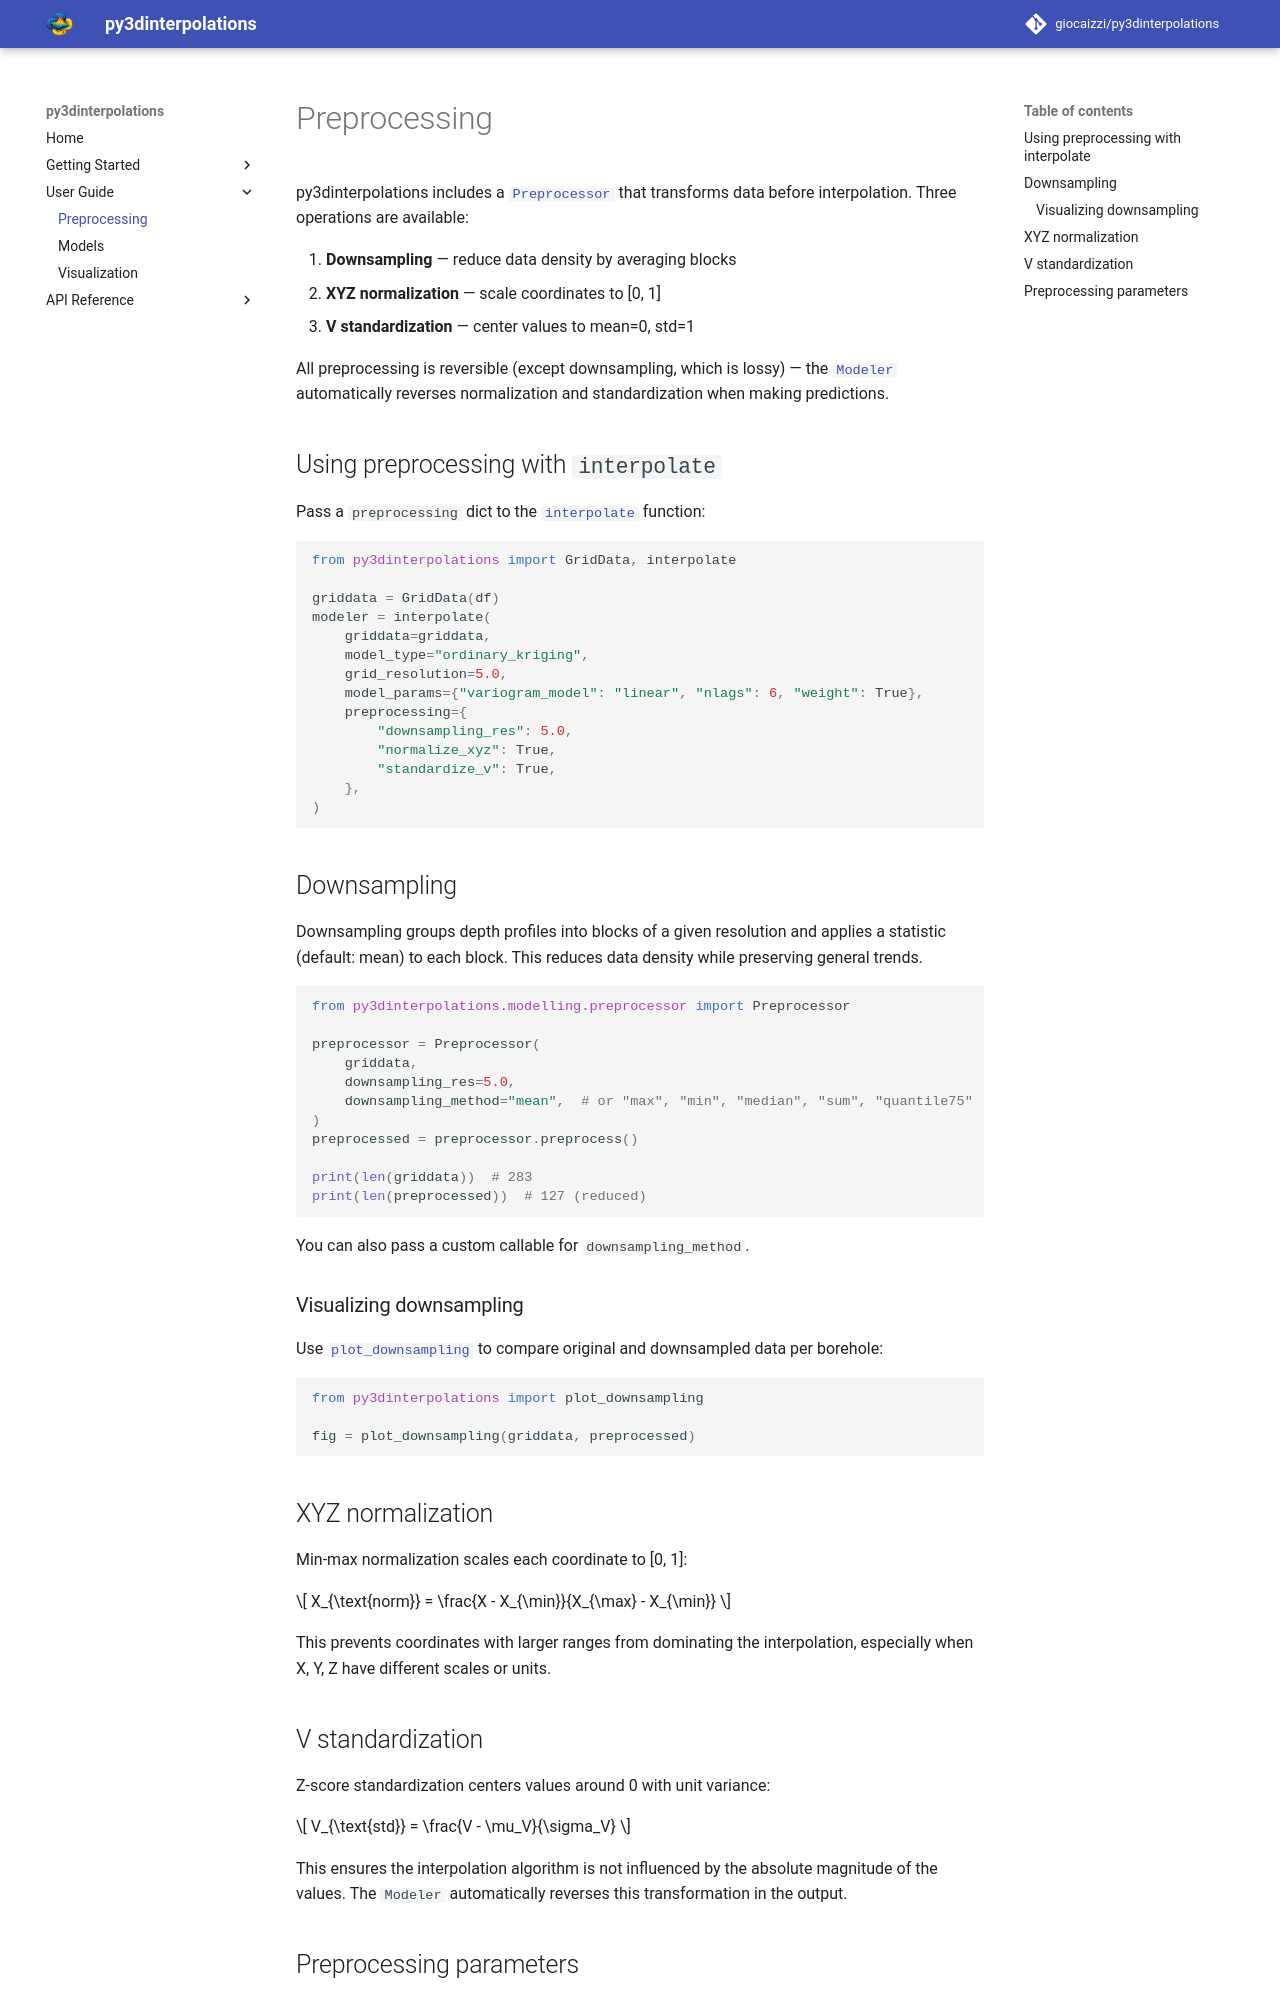

repository: giocaizzi/py3dinterpolations · page: guide/preprocessing/index.html · generator: mkdocs

# Preprocessing

py3dinterpolations includes a [`Preprocessor`][py3dinterpolations.modelling.preprocessor.Preprocessor]
that transforms data before interpolation. Three operations are available:

1. **Downsampling** — reduce data density by averaging blocks
2. **XYZ normalization** — scale coordinates to [0, 1]
3. **V standardization** — center values to mean=0, std=1

All preprocessing is reversible (except downsampling, which is lossy) — the
[`Modeler`][py3dinterpolations.modelling.modeler.Modeler] automatically reverses
normalization and standardization when making predictions.

## Using preprocessing with `interpolate`

Pass a `preprocessing` dict to the [`interpolate`][py3dinterpolations.interpolate] function:

```python
from py3dinterpolations import GridData, interpolate

griddata = GridData(df)
modeler = interpolate(
    griddata=griddata,
    model_type="ordinary_kriging",
    grid_resolution=5.0,
    model_params={"variogram_model": "linear", "nlags": 6, "weight": True},
    preprocessing={
        "downsampling_res": 5.0,
        "normalize_xyz": True,
        "standardize_v": True,
    },
)
```

## Downsampling

Downsampling groups depth profiles into blocks of a given resolution and applies
a statistic (default: mean) to each block. This reduces data density while
preserving general trends.

```python
from py3dinterpolations.modelling.preprocessor import Preprocessor

preprocessor = Preprocessor(
    griddata,
    downsampling_res=5.0,
    downsampling_method="mean",  # or "max", "min", "median", "sum", "quantile75"
)
preprocessed = preprocessor.preprocess()

print(len(griddata))  # 283
print(len(preprocessed))  # 127 (reduced)
```

You can also pass a custom callable for `downsampling_method`.

### Visualizing downsampling

Use [`plot_downsampling`][py3dinterpolations.plotting.downsampling.plot_downsampling]
to compare original and downsampled data per borehole:

```python
from py3dinterpolations import plot_downsampling

fig = plot_downsampling(griddata, preprocessed)
```

## XYZ normalization

Min-max normalization scales each coordinate to [0, 1]:

$$
X_{\text{norm}} = \frac{X - X_{\min}}{X_{\max} - X_{\min}}
$$

This prevents coordinates with larger ranges from dominating the interpolation,
especially when X, Y, Z have different scales or units.

## V standardization

Z-score standardization centers values around 0 with unit variance:

$$
V_{\text{std}} = \frac{V - \mu_V}{\sigma_V}
$$

This ensures the interpolation algorithm is not influenced by the absolute
magnitude of the values. The `Modeler` automatically reverses this transformation
in the output.
